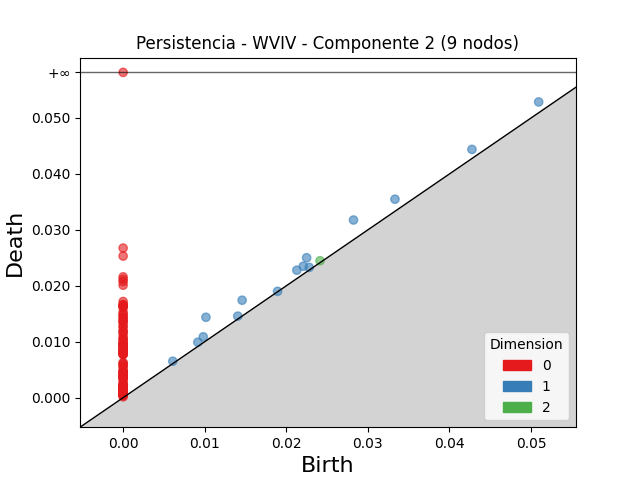

Source data for this figure (header and first rows):
dimension, birth, death
2, 0.02413, 0.02448
1, 0.01015, 0.01437
1, 0.02824, 0.03176
1, 0.01459, 0.01742
1, 0.02249, 0.02501
1, 0.03332, 0.03548
1, 0.05094, 0.05287
1, 0.04276, 0.04438
1, 0.02129, 0.02279
1, 0.02208, 0.0235
1, 0.009822, 0.01087
1, 0.009158, 0.009906
1, 0.01406, 0.01457
1, 0.02281, 0.02329
1, 0.006087, 0.006511
1, 0.01893, 0.01901
0, 0.0, inf
0, 0.0, 0.02674
0, 0.0, 0.02532
0, 0.0, 0.0216
0, 0.0, 0.02114
0, 0.0, 0.02073
0, 0.0, 0.0201
0, 0.0, 0.01719
0, 0.0, 0.01665
0, 0.0, 0.01654
0, 0.0, 0.01648
0, 0.0, 0.01644
0, 0.0, 0.01625
0, 0.0, 0.01614
0, 0.0, 0.01535
0, 0.0, 0.0149
0, 0.0, 0.01475
0, 0.0, 0.01434
0, 0.0, 0.01413
0, 0.0, 0.01374
0, 0.0, 0.01354
0, 0.0, 0.01347
0, 0.0, 0.01282
0, 0.0, 0.01265
0, 0.0, 0.012
0, 0.0, 0.01185
0, 0.0, 0.01156
0, 0.0, 0.01107
0, 0.0, 0.01056
0, 0.0, 0.01048
0, 0.0, 0.01015
0, 0.0, 0.00981
0, 0.0, 0.009676
0, 0.0, 0.009549
0, 0.0, 0.009526
0, 0.0, 0.009494
0, 0.0, 0.00945
0, 0.0, 0.009168
0, 0.0, 0.008967
0, 0.0, 0.008963
0, 0.0, 0.008793
0, 0.0, 0.008372
0, 0.0, 0.008353
0, 0.0, 0.008328
... 74 more rows
